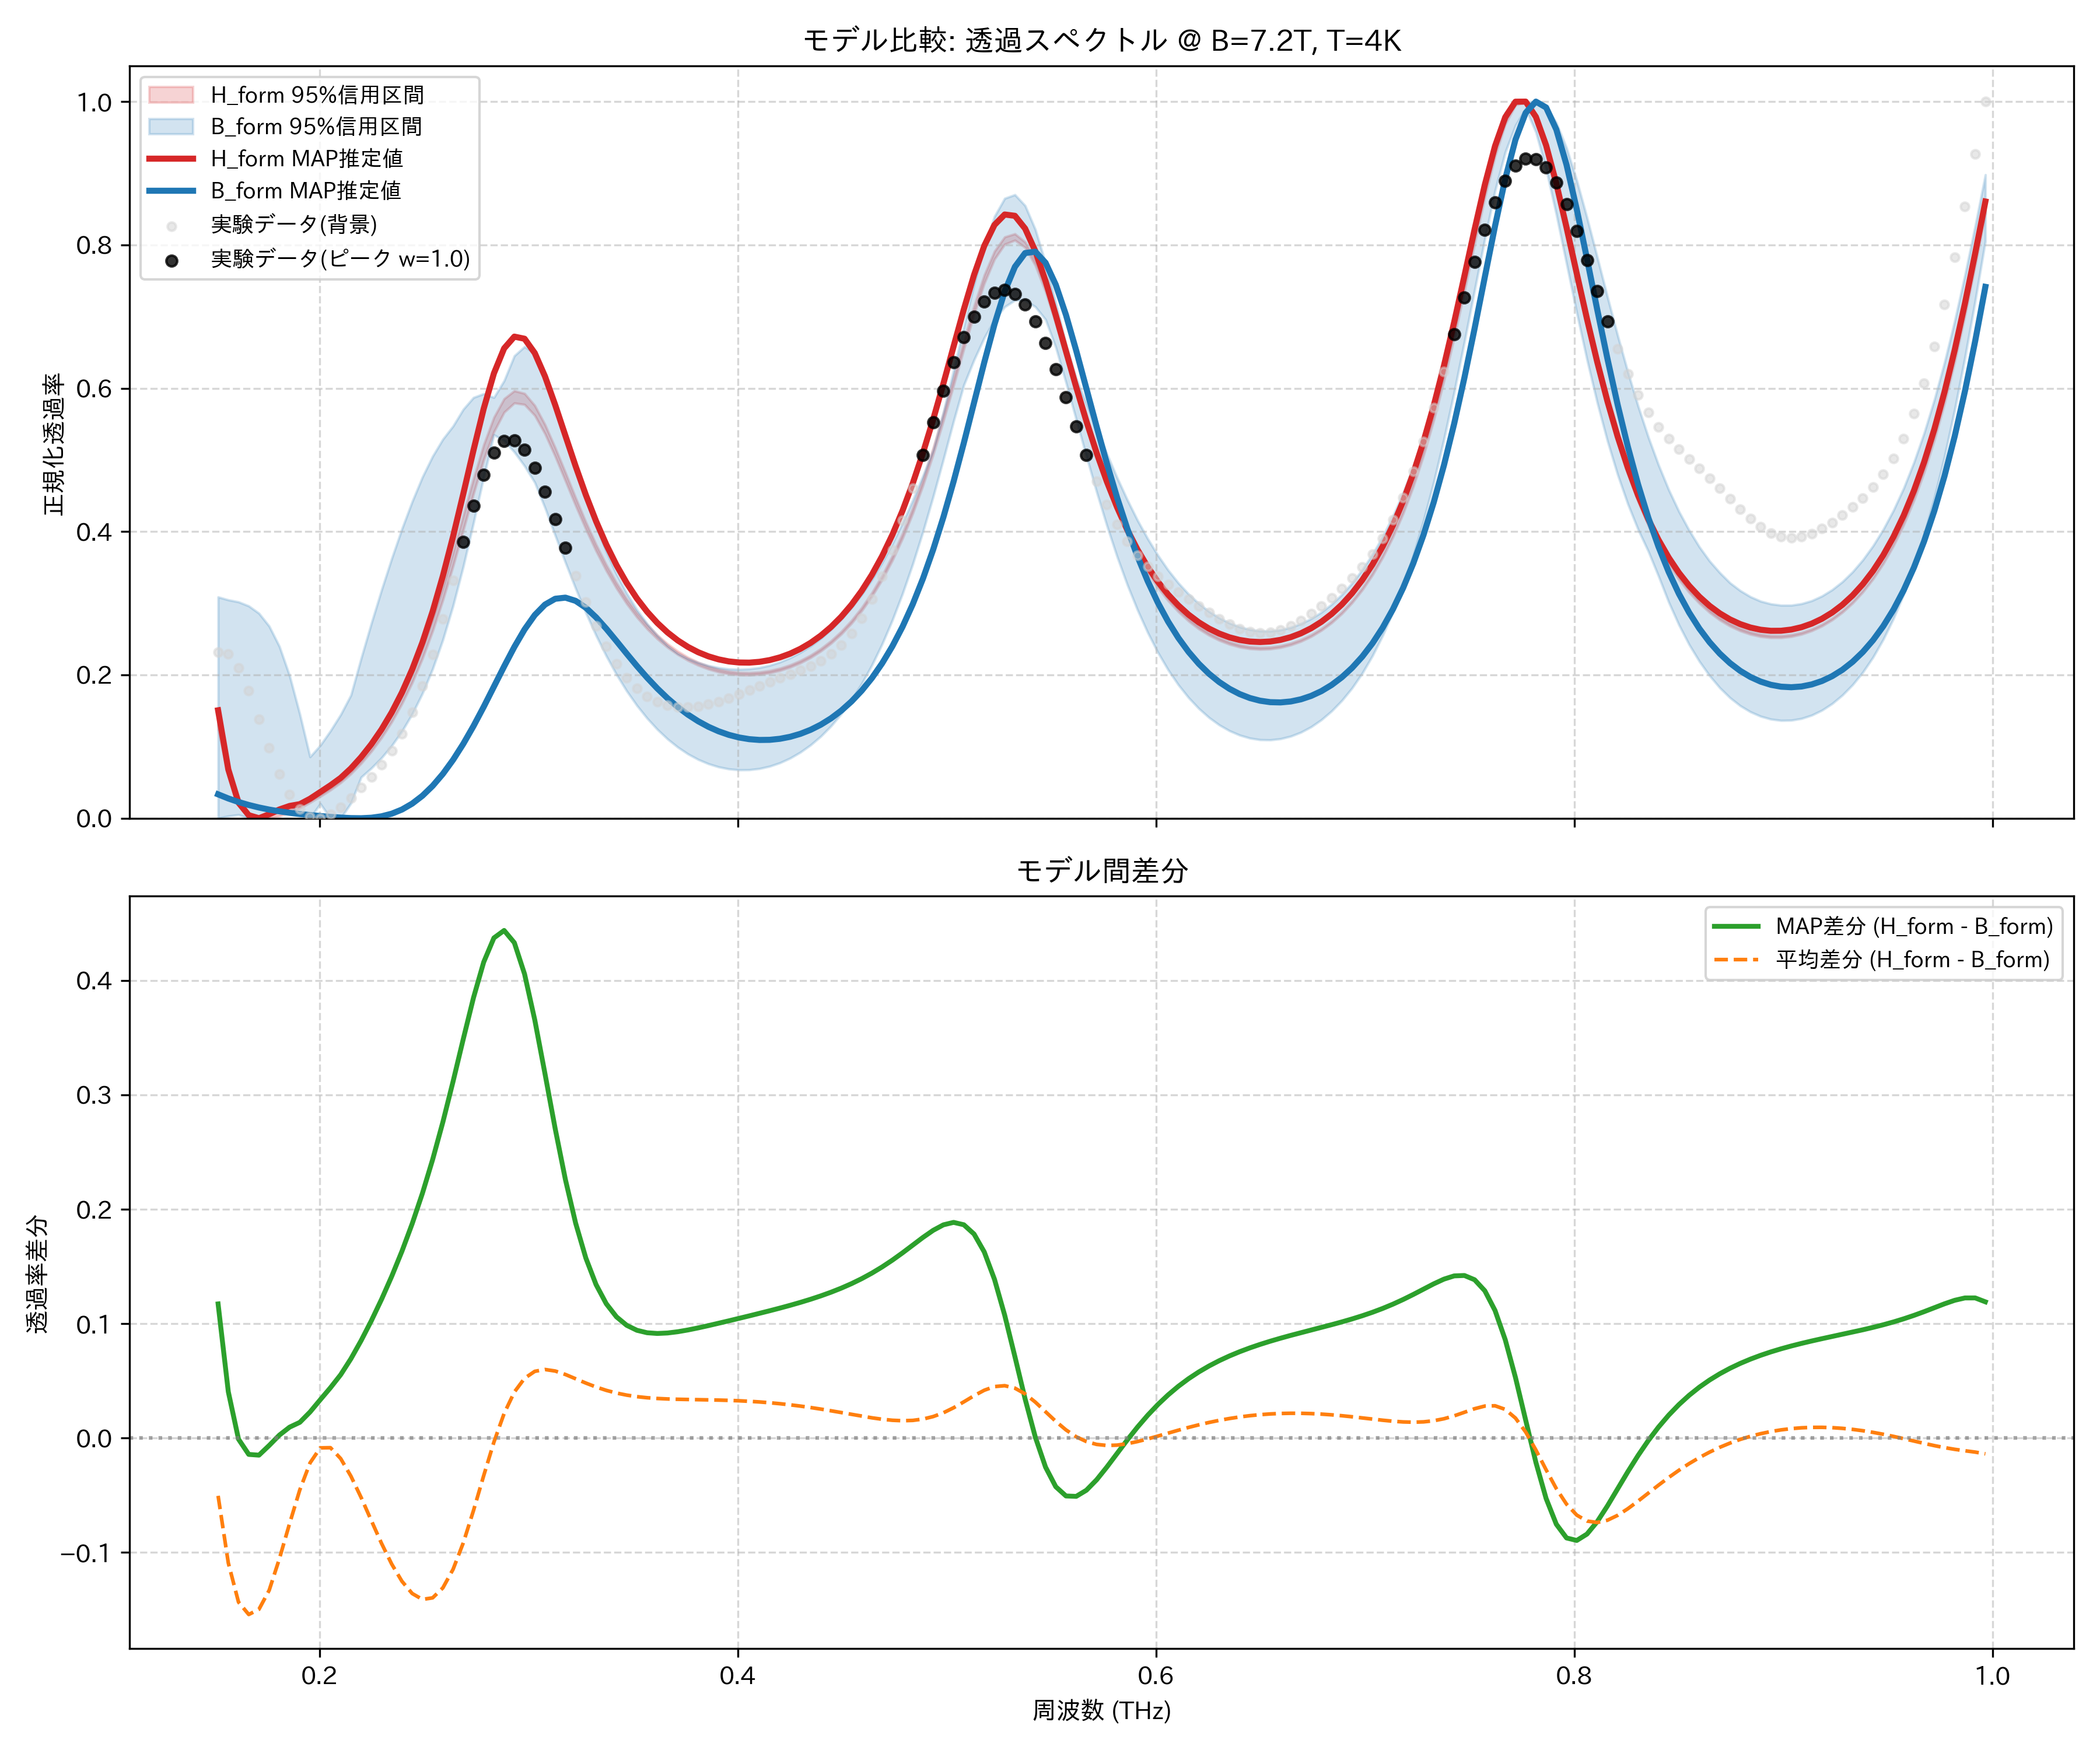

Source data for this figure (header and first rows):
frequency_thz, H_form_mean, H_form_map, H_form_lower_95, H_form_upper_95, B_form_mean, B_form_map, B_form_lower_95, B_form_upper_95, observed_normalized
0.1514, 0.1356, 0.1506, 0.1244, 0.1471, 0.1862, 0.03333, 0.0, 0.3087, 0.2318
0.1563, 0.06552, 0.06803, 0.0582, 0.07328, 0.1747, 0.02757, 0.003001, 0.3047, 0.2297
0.1612, 0.02375, 0.02165, 0.02006, 0.0287, 0.1672, 0.02264, 0.004841, 0.3019, 0.2101
0.1661, 0.005615, 0.004156, 0.004265, 0.007793, 0.1599, 0.01847, 0.0, 0.2962, 0.1776
0.171, 6.937683195671678e-05, 0.0, 0.0, 0.0006349, 0.1498, 0.01496, 0.0003935, 0.286, 0.1383
0.1759, 0.0008883, 0.005545, 0.0, 0.002983, 0.134, 0.01203, 0.005824, 0.268, 0.09814
0.1808, 0.005802, 0.01219, 0.003025, 0.008547, 0.1113, 0.009606, 0.01229, 0.2398, 0.06188
0.1856, 0.01002, 0.0171, 0.007777, 0.0128, 0.08476, 0.007581, 0.01785, 0.1988, 0.03281
0.1905, 0.01571, 0.01961, 0.01409, 0.01751, 0.061, 0.005868, 0.005584, 0.1453, 0.01271
0.1954, 0.02375, 0.02715, 0.02182, 0.02589, 0.04549, 0.004384, 0.0, 0.08568, 0.002002
0.2003, 0.0326, 0.03654, 0.03037, 0.03507, 0.0412, 0.003065, 0.02031, 0.1016, 0.0
0.2052, 0.04187, 0.0459, 0.03936, 0.04451, 0.0503, 0.001883, 0.0, 0.122, 0.005113
0.2101, 0.0522, 0.05625, 0.04956, 0.05501, 0.07017, 0.0008777, 0.0, 0.1446, 0.01523
0.2149, 0.06478, 0.06947, 0.06187, 0.06787, 0.09808, 0.000173, 0.02098, 0.1717, 0.02822
0.2198, 0.07968, 0.08519, 0.07644, 0.08315, 0.1316, 0.0, 0.05722, 0.2231, 0.04256
0.2247, 0.09686, 0.1032, 0.09316, 0.1007, 0.169, 0.0006926, 0.0698, 0.272, 0.05772
0.2296, 0.1166, 0.1239, 0.1123, 0.1208, 0.2087, 0.00266, 0.08425, 0.3186, 0.07433
0.2345, 0.1392, 0.1478, 0.1344, 0.144, 0.2495, 0.006337, 0.1013, 0.3627, 0.09378
0.2394, 0.1653, 0.1755, 0.1599, 0.1707, 0.2906, 0.01213, 0.1214, 0.404, 0.1178
0.2443, 0.1954, 0.2078, 0.1891, 0.2018, 0.3313, 0.02037, 0.1454, 0.4419, 0.1477
0.2491, 0.23, 0.2452, 0.2228, 0.2372, 0.371, 0.03131, 0.1741, 0.4761, 0.1846
0.254, 0.2693, 0.2885, 0.2612, 0.2774, 0.409, 0.04509, 0.2083, 0.5051, 0.2284
0.2589, 0.3134, 0.3379, 0.3043, 0.3222, 0.4444, 0.06179, 0.2488, 0.5288, 0.2781
0.2638, 0.3616, 0.3931, 0.3518, 0.3711, 0.4764, 0.08138, 0.2965, 0.5472, 0.3316
0.2687, 0.4125, 0.4526, 0.402, 0.4226, 0.5042, 0.1037, 0.3512, 0.5706, 0.3858
0.2736, 0.4633, 0.5135, 0.4526, 0.4741, 0.5267, 0.1286, 0.412, 0.5871, 0.4364
0.2785, 0.5104, 0.5715, 0.5001, 0.5213, 0.5433, 0.1554, 0.4761, 0.5924, 0.4792
0.2833, 0.5494, 0.6208, 0.5391, 0.5595, 0.5529, 0.1836, 0.535, 0.5871, 0.51
0.2882, 0.5762, 0.6557, 0.5665, 0.5854, 0.5548, 0.2119, 0.5269, 0.6106, 0.5264
0.2931, 0.5883, 0.6721, 0.5794, 0.5965, 0.5481, 0.239, 0.5109, 0.6453, 0.5273
0.298, 0.5854, 0.6691, 0.5773, 0.5928, 0.5332, 0.2634, 0.4915, 0.6581, 0.514
0.3029, 0.5693, 0.6491, 0.562, 0.5759, 0.5109, 0.2836, 0.4684, 0.6484, 0.4891
0.3078, 0.5433, 0.6166, 0.5364, 0.5493, 0.4834, 0.2981, 0.4332, 0.6207, 0.4558
0.3127, 0.5113, 0.5766, 0.5049, 0.517, 0.4527, 0.3062, 0.3947, 0.5817, 0.4176
0.3175, 0.4765, 0.5337, 0.4706, 0.4824, 0.4209, 0.3078, 0.3568, 0.5369, 0.3777
0.3224, 0.4416, 0.4912, 0.4362, 0.4472, 0.3897, 0.3033, 0.3205, 0.4912, 0.3384
0.3273, 0.4082, 0.4511, 0.4033, 0.4133, 0.3601, 0.2937, 0.2865, 0.4475, 0.3016
0.3322, 0.3773, 0.4145, 0.3729, 0.382, 0.3327, 0.2803, 0.255, 0.4075, 0.2684
0.3371, 0.3494, 0.3818, 0.3454, 0.3536, 0.3077, 0.2644, 0.2263, 0.3719, 0.2396
0.342, 0.3245, 0.3531, 0.3208, 0.3283, 0.2852, 0.2472, 0.2005, 0.3408, 0.2155
0.3468, 0.3026, 0.3281, 0.2993, 0.306, 0.2651, 0.2296, 0.1775, 0.3139, 0.1961
0.3517, 0.2836, 0.3066, 0.2804, 0.2867, 0.2474, 0.2124, 0.1572, 0.291, 0.181
0.3566, 0.2671, 0.2881, 0.2642, 0.27, 0.2319, 0.1961, 0.1394, 0.2714, 0.17
0.3615, 0.253, 0.2724, 0.2502, 0.2556, 0.2184, 0.181, 0.1239, 0.2548, 0.1624
0.3664, 0.241, 0.2592, 0.2384, 0.2433, 0.2068, 0.1673, 0.1105, 0.2408, 0.1576
0.3713, 0.2308, 0.2481, 0.2284, 0.233, 0.197, 0.1552, 0.0991, 0.2299, 0.1553
0.3762, 0.2224, 0.239, 0.2201, 0.2245, 0.1887, 0.1445, 0.0896, 0.2227, 0.1549
0.381, 0.2156, 0.2316, 0.2134, 0.2175, 0.1821, 0.1353, 0.08193, 0.2172, 0.1562
0.3859, 0.2102, 0.2259, 0.2081, 0.212, 0.1768, 0.1276, 0.07593, 0.213, 0.1589
0.3908, 0.2062, 0.2216, 0.2041, 0.2079, 0.173, 0.1213, 0.07154, 0.21, 0.1627
0.3957, 0.2034, 0.2188, 0.2014, 0.2051, 0.1705, 0.1163, 0.06871, 0.2083, 0.1674
0.4006, 0.2019, 0.2173, 0.1999, 0.2034, 0.1693, 0.1127, 0.06739, 0.2078, 0.1728
0.4055, 0.2015, 0.2171, 0.1997, 0.2031, 0.1694, 0.1103, 0.06757, 0.2084, 0.1786
0.4104, 0.2024, 0.2183, 0.2006, 0.2039, 0.1709, 0.1092, 0.06925, 0.2103, 0.1845
0.4152, 0.2045, 0.2207, 0.2028, 0.206, 0.1736, 0.1094, 0.07248, 0.2134, 0.1903
0.4201, 0.2078, 0.2245, 0.2061, 0.2093, 0.1778, 0.1109, 0.0773, 0.2179, 0.1958
0.425, 0.2124, 0.2297, 0.2107, 0.2139, 0.1833, 0.1136, 0.08381, 0.2239, 0.2012
0.4299, 0.2184, 0.2364, 0.2167, 0.2199, 0.1904, 0.1178, 0.0921, 0.2313, 0.2066
0.4348, 0.2259, 0.2447, 0.2241, 0.2274, 0.1992, 0.1234, 0.1022, 0.2403, 0.2126
0.4397, 0.235, 0.2548, 0.2332, 0.2366, 0.2097, 0.1306, 0.1143, 0.251, 0.2199
... 114 more rows
